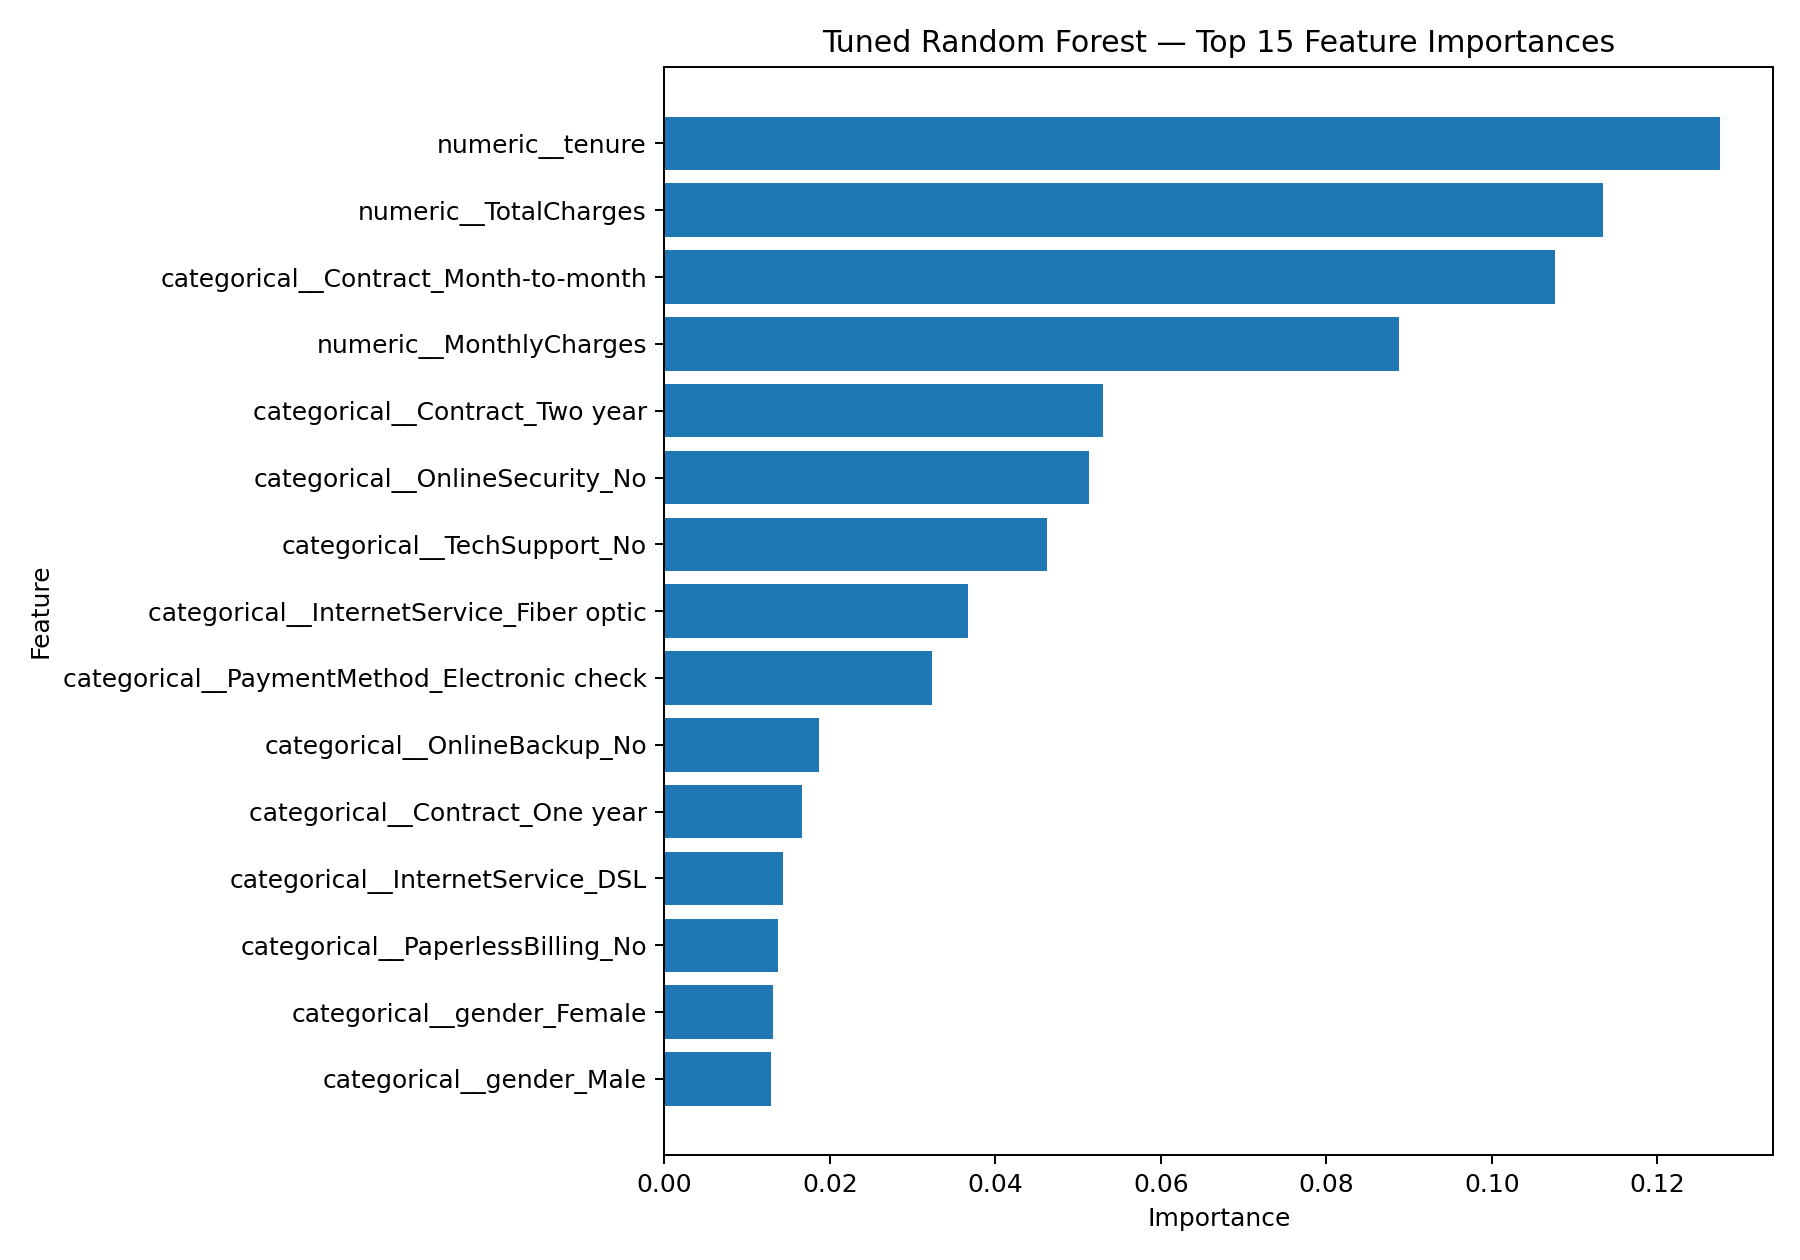

The file beside this chart, header and first rows:
feature, importance
numeric__tenure, 0.1276
numeric__TotalCharges, 0.1134
categorical__Contract_Month-to-month, 0.1077
numeric__MonthlyCharges, 0.08876
categorical__Contract_Two year, 0.05306
categorical__OnlineSecurity_No, 0.05135
categorical__TechSupport_No, 0.04621
categorical__InternetService_Fiber optic, 0.03668
categorical__PaymentMethod_Electronic ch…, 0.03238
categorical__OnlineBackup_No, 0.01871
categorical__Contract_One year, 0.01661
categorical__InternetService_DSL, 0.01437
categorical__PaperlessBilling_No, 0.01374
categorical__gender_Female, 0.01312
categorical__gender_Male, 0.0129
categorical__OnlineSecurity_Yes, 0.01264
categorical__TechSupport_Yes, 0.01249
categorical__PaperlessBilling_Yes, 0.01248
categorical__DeviceProtection_No, 0.01097
categorical__OnlineBackup_Yes, 0.01064
categorical__PaymentMethod_Credit card (…, 0.01013
categorical__Partner_Yes, 0.01011
categorical__Partner_No, 0.01007
categorical__MultipleLines_Yes, 0.00998
categorical__StreamingMovies_No internet…, 0.009822
categorical__Dependents_Yes, 0.009705
numeric__SeniorCitizen, 0.009551
categorical__PaymentMethod_Bank transfer…, 0.009517
categorical__MultipleLines_No, 0.009473
categorical__StreamingMovies_Yes, 0.009428
categorical__InternetService_No, 0.009381
categorical__StreamingMovies_No, 0.009261
categorical__Dependents_No, 0.0091
categorical__StreamingTV_No, 0.008408
categorical__StreamingTV_Yes, 0.008343
categorical__PaymentMethod_Mailed check, 0.008258
categorical__DeviceProtection_Yes, 0.008219
categorical__DeviceProtection_No interne…, 0.006118
categorical__TechSupport_No internet ser…, 0.0061
categorical__OnlineSecurity_No internet …, 0.005819
categorical__StreamingTV_No internet ser…, 0.005267
categorical__OnlineBackup_No internet se…, 0.003807
categorical__PhoneService_No, 0.002912
categorical__MultipleLines_No phone serv…, 0.002794
categorical__PhoneService_Yes, 0.002635
